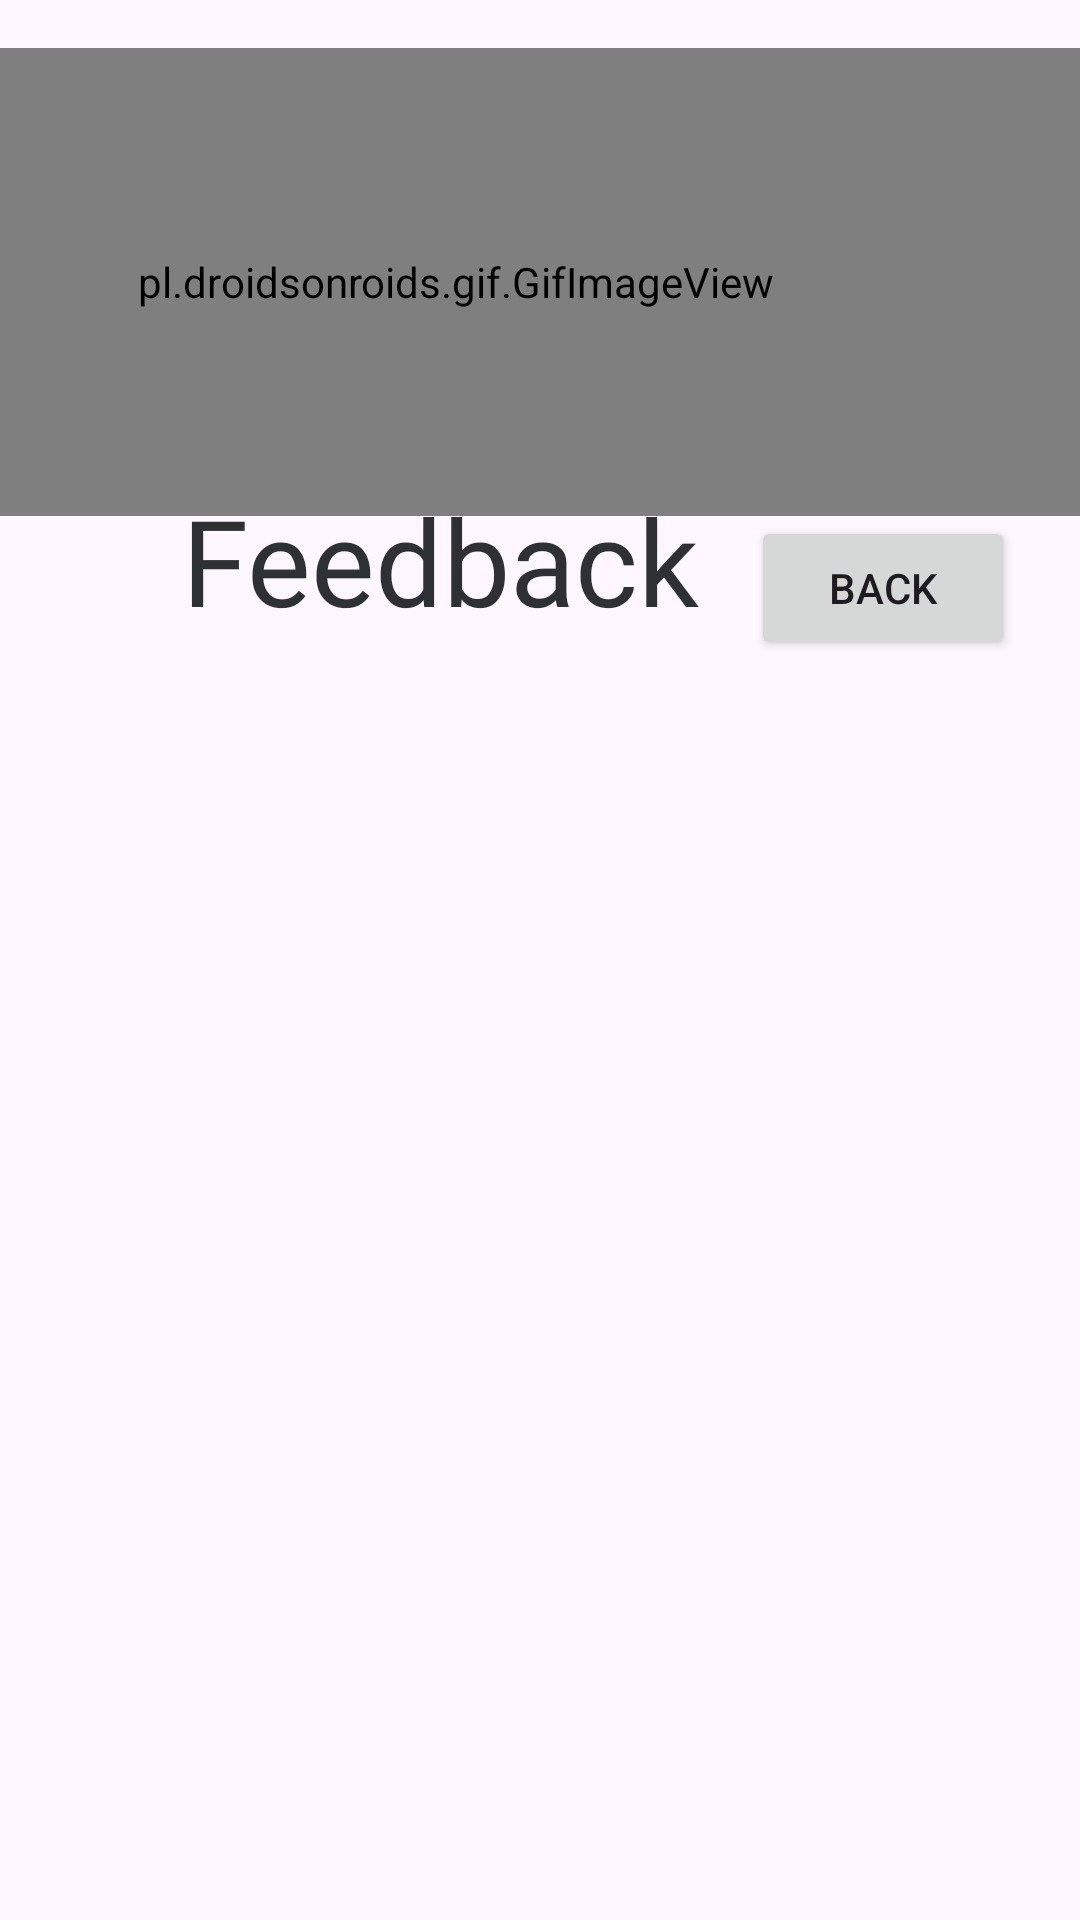

Reconstruct the res/layout file that produces this screen, plus the resources it refers to.
<!-- AndroidManifest.xml: application theme Theme.Resell -->
<!-- res/layout/activity_feedback.xml -->
<?xml version="1.0" encoding="utf-8"?>
<androidx.constraintlayout.widget.ConstraintLayout xmlns:android="http://schemas.android.com/apk/res/android"
    xmlns:app="http://schemas.android.com/apk/res-auto"
    xmlns:tools="http://schemas.android.com/tools"
    android:layout_width="match_parent"
    android:layout_height="match_parent"
    tools:context=".Feedback">


    <pl.droidsonroids.gif.GifImageView
        android:id="@+id/gifImageView"
        android:layout_width="507dp"
        android:layout_height="156dp"
        android:layout_marginTop="16dp"
        android:layout_marginEnd="37dp"
        android:src="@drawable/review"
        app:layout_constraintEnd_toEndOf="parent"
        app:layout_constraintHorizontal_bias="0.553"
        app:layout_constraintStart_toStartOf="parent"
        app:layout_constraintTop_toTopOf="parent" />

    <TextView
        android:id="@+id/textView"
        android:layout_width="197dp"
        android:layout_height="63dp"
        android:layout_marginTop="144dp"
        android:fontFamily="@font/calligraffitti"
        android:text="Feedback "
        android:textAlignment="center"
        android:textColor="@color/material_dynamic_neutral20"
        android:textSize="40sp"
        app:layout_constraintEnd_toEndOf="@+id/gifImageView"
        app:layout_constraintStart_toStartOf="@+id/gifImageView"
        app:layout_constraintTop_toTopOf="@+id/gifImageView"
        tools:ignore="MissingConstraints" />

    <LinearLayout
        android:id="@+id/linearLayout2"
        android:layout_width="wrap_content"
        android:layout_height="wrap_content"
        android:layout_marginVertical="6dp"
        android:layout_marginTop="56dp"
        android:orientation="vertical"
        app:layout_constraintEnd_toEndOf="parent"
        app:layout_constraintStart_toStartOf="parent"
        app:layout_constraintTop_toBottomOf="@+id/textView">

        <androidx.recyclerview.widget.RecyclerView
            android:id="@+id/orderRecycler"
            android:layout_width="match_parent"
            android:layout_height="match_parent"
            tools:listitem="@layout/order_item" >

        </androidx.recyclerview.widget.RecyclerView>

    </LinearLayout>

    <TextView
        android:id="@+id/zeroPending"
        android:layout_width="match_parent"
        android:layout_height="wrap_content"
        android:layout_marginTop="24dp"
        android:textSize="24sp"
        app:layout_constraintEnd_toEndOf="parent"
        app:layout_constraintStart_toStartOf="parent"
        app:layout_constraintTop_toBottomOf="@+id/linearLayout2" />

    <Button
        android:id="@+id/button2"
        android:layout_width="wrap_content"
        android:layout_height="wrap_content"
        android:text="back"
        app:layout_constraintEnd_toEndOf="parent"
        app:layout_constraintHorizontal_bias="0.0"
        app:layout_constraintStart_toEndOf="@+id/textView"
        app:layout_constraintTop_toBottomOf="@+id/gifImageView" />


</androidx.constraintlayout.widget.ConstraintLayout>
<!-- res/layout/order_item.xml (included above) -->
<?xml version="1.0" encoding="utf-8"?>
<androidx.cardview.widget.CardView xmlns:android="http://schemas.android.com/apk/res/android"
    android:layout_width="match_parent"
    android:layout_height="wrap_content"
    xmlns:app="http://schemas.android.com/apk/res-auto"
    app:cardElevation="8dp"
    app:cardCornerRadius="8dp"
    android:layout_margin="16dp">

    <LinearLayout
        android:layout_width="379dp"
        android:layout_height="wrap_content"
        android:layout_marginVertical="6dp"
        android:layout_marginStart="16dp"
        android:orientation="vertical">

        <LinearLayout
            android:layout_width="wrap_content"
            android:layout_height="wrap_content"
            android:layout_gravity="center_vertical"
            android:orientation="horizontal">

            <TextView
                android:layout_width="wrap_content"
                android:layout_height="wrap_content"
                android:text="Order Id : "
                android:textColor="@color/black"
                android:textSize="26sp"
                android:textStyle="bold" />

            <TextView
                android:id="@+id/feedOrder"
                android:layout_width="254dp"
                android:layout_height="wrap_content"
                android:layout_marginStart="8dp"
                android:text="010-0000000"
                android:textColor="@color/black"
                android:textSize="20sp" />

        </LinearLayout>


        <LinearLayout
            android:layout_width="wrap_content"
            android:layout_height="wrap_content"
            android:layout_gravity="center_vertical"
            android:orientation="horizontal">

            <TextView
                android:layout_width="wrap_content"
                android:layout_height="wrap_content"
                android:text="Order Amount : "
                android:textColor="@color/black"
                android:textSize="26sp"
                android:textStyle="bold" />

            <TextView
                android:id="@+id/feedbackAmount"
                android:layout_width="wrap_content"
                android:layout_height="wrap_content"
                android:layout_marginStart="8dp"
                android:text="jjjjjj"
                android:textColor="@color/black"
                android:textSize="20sp" />

        </LinearLayout>

        <LinearLayout
            android:layout_width="wrap_content"
            android:layout_height="wrap_content"
            android:layout_gravity="center_vertical"
            android:orientation="horizontal">

            <TextView
                android:layout_width="wrap_content"
                android:layout_height="wrap_content"
                android:text="Order Date : "
                android:textColor="@color/black"
                android:textSize="26sp"
                android:textStyle="bold" />

            <TextView
                android:id="@+id/feedbackDate"
                android:layout_width="wrap_content"
                android:layout_height="wrap_content"
                android:layout_marginStart="8dp"
                android:text="010-0000000"
                android:textColor="@color/black"
                android:textSize="20sp" />

        </LinearLayout>

        <LinearLayout
            android:layout_width="wrap_content"
            android:layout_height="wrap_content"
            android:layout_gravity="center_vertical"
            android:orientation="horizontal">

            <TextView
                android:layout_width="wrap_content"
                android:layout_height="wrap_content"
                android:text="Order Status :  "
                android:textColor="@color/black"
                android:textSize="26sp"
                android:textStyle="bold" />

            <TextView
                android:id="@+id/feedbackStatus"
                android:layout_width="wrap_content"
                android:layout_height="wrap_content"
                android:layout_marginStart="8dp"
                android:text="GOOLE"
                android:textColor="@color/black"
                android:textSize="20sp" />

        </LinearLayout>


        <LinearLayout
            android:layout_width="259dp"
            android:layout_height="wrap_content"
            android:orientation="horizontal">

            <Button
                android:id="@+id/feedback"
                android:layout_width="226dp"
                android:layout_height="36dp"
                android:layout_marginLeft="10dp"
                android:layout_marginTop="16dp"
                android:text="Feedback" />


        </LinearLayout>

    </LinearLayout>

</androidx.cardview.widget.CardView>
<!-- resources referenced by this layout -->
<resources>
  <color name="black">#FF000000</color>
  <!-- drawable review: gif bitmap (drawable, 535346 bytes) -->
  <style name="Theme.Resell" parent="Base.Theme.Resell" />
  <style name="Base.Theme.Resell" parent="Theme.Material3.DayNight.NoActionBar">
          <item name="colorPrimary">#000000</item>
          <item name="colorPrimaryVariant">#E7E7E7</item>
          
          
      </style>
</resources>
